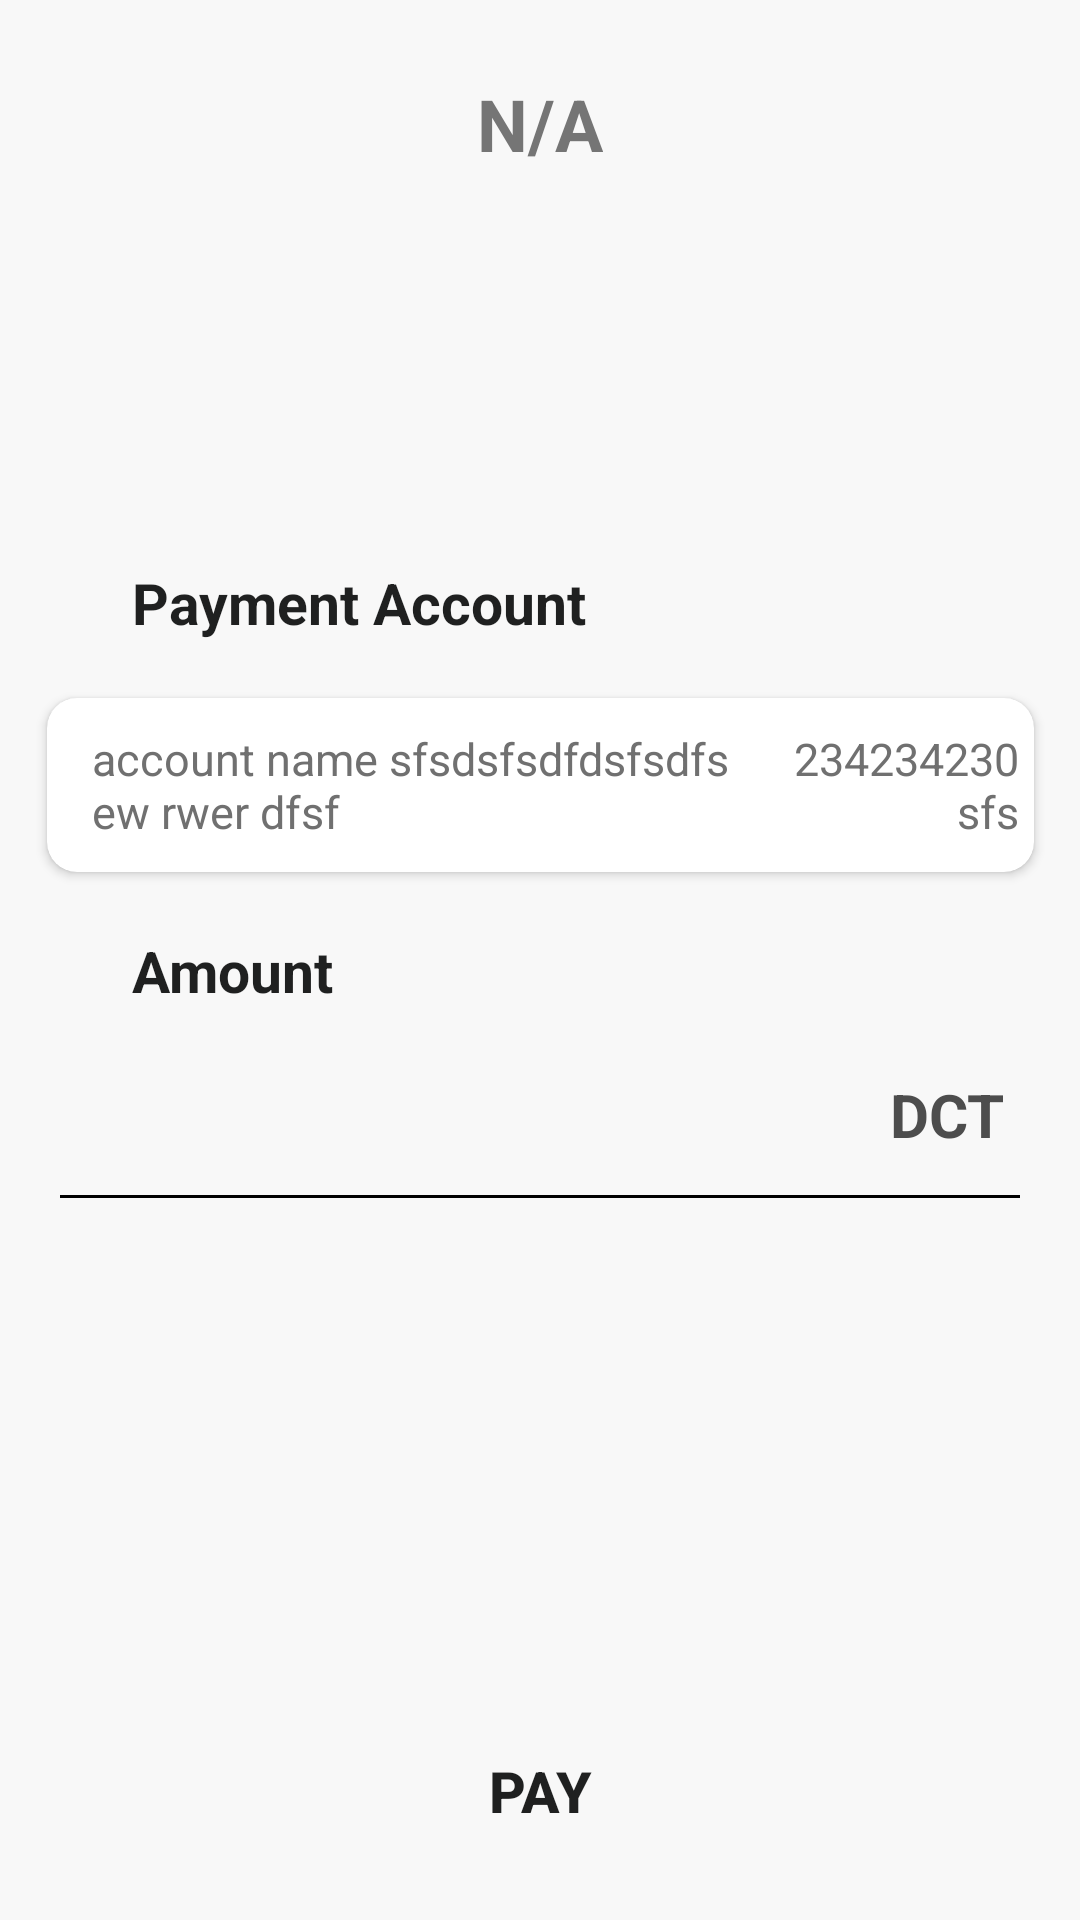

Reconstruct the res/layout file that produces this screen, plus the resources it refers to.
<!-- AndroidManifest.xml: application theme AppTheme -->
<!-- res/layout/activity_payment_details.xml -->
<?xml version="1.0" encoding="utf-8"?>
<androidx.constraintlayout.widget.ConstraintLayout xmlns:android="http://schemas.android.com/apk/res/android"
    xmlns:app="http://schemas.android.com/apk/res-auto"
    xmlns:tools="http://schemas.android.com/tools"
    android:layout_width="match_parent"
    android:layout_height="match_parent"
    tools:context=".Activity.PaymentDetailsActivity"
    android:clickable="true"
    android:focusableInTouchMode="true"
    android:background="@color/colorPageBkg">

    <TextView
        android:id="@+id/textView_storename"
        android:layout_width="wrap_content"
        android:layout_height="wrap_content"
        android:text="N/A"
        android:textSize="24dp"
        android:textColor="#757575"
        android:textStyle="bold"

        android:layout_marginTop="25dp"
        app:layout_constraintLeft_toLeftOf="parent"
        app:layout_constraintRight_toRightOf="parent"
        app:layout_constraintTop_toTopOf="parent"/>

    <ProgressBar
        android:id="@+id/progressBar_load_storeinfo"
        android:progressBackgroundTint="#FFFFFF"
        android:layout_width="wrap_content"
        android:layout_height="wrap_content"
        android:indeterminateTint="@color/colorProgressRing"
        android:layout_marginTop="109dp"
        app:layout_constraintLeft_toLeftOf="parent"
        app:layout_constraintRight_toRightOf="parent"
        app:layout_constraintTop_toTopOf="parent" />



    <ImageView
        android:id="@+id/imageView_storelogo"
        android:layout_width="90dp"
        android:layout_height="90dp"
        app:srcCompat="@drawable/storename_unavailable"
        android:visibility="invisible"
        android:layout_marginTop="66dp"
        app:layout_constraintLeft_toLeftOf="parent"
        app:layout_constraintRight_toRightOf="parent"
        app:layout_constraintTop_toTopOf="parent" />


    <TextView
        android:id="@+id/textView_payment_account"
        android:layout_width="wrap_content"
        android:layout_height="wrap_content"
        android:text="Payment Account"
        android:textSize="19dp"
        android:textStyle="bold"
        android:textColor="#1F2020"

        android:layout_marginLeft="44dp"
        android:layout_marginTop="32dp"
        app:layout_constraintLeft_toLeftOf="parent"
        app:layout_constraintTop_toBottomOf="@id/imageView_storelogo"/>

    <include android:id="@+id/layout_account_info"
        android:layout_width="349dp"
        android:layout_height="78dp"
        layout="@layout/cardview_accountinfo_layout"
        android:layout_marginTop="9dp"
        app:layout_constraintLeft_toLeftOf="parent"
        app:layout_constraintRight_toRightOf="parent"
        app:layout_constraintTop_toBottomOf="@id/textView_payment_account"/>



    <TextView
        android:id="@+id/textView_payment_amount"
        android:layout_width="wrap_content"
        android:layout_height="wrap_content"
        android:text="Amount"
        android:textSize="19dp"
        android:textStyle="bold"
        android:textColor="#1F2020"

        android:layout_marginLeft="44dp"
        android:layout_marginTop="10dp"
        app:layout_constraintLeft_toLeftOf="parent"
        app:layout_constraintTop_toBottomOf="@id/layout_account_info"/>

    <include android:id="@+id/layout_input_payment_amount"
        android:layout_width="320dp"
        android:layout_height="58dp"
        layout="@layout/input_payment_amount_layout"
        android:layout_marginTop="6dp"
        app:layout_constraintLeft_toLeftOf="parent"
        app:layout_constraintRight_toRightOf="parent"
        app:layout_constraintTop_toBottomOf="@id/textView_payment_amount"/>

    <Button
        android:id="@+id/button_pay"
        android:layout_width="300dp"
        android:layout_height="46dp"
        android:layout_marginBottom="20dp"
        android:background="@drawable/ripple_effect"

        android:onClick="onPayButtonClick"
        android:text="Pay"
        android:textSize="19dp"
        android:textStyle="bold"
        android:textColor="@color/colorLabel"

        app:layout_constraintBottom_toBottomOf="parent"
        app:layout_constraintLeft_toLeftOf="parent"
        app:layout_constraintRight_toRightOf="parent" />


</androidx.constraintlayout.widget.ConstraintLayout>
<!-- res/layout/cardview_accountinfo_layout.xml (included above) -->
<?xml version="1.0" encoding="utf-8"?>
<LinearLayout xmlns:android="http://schemas.android.com/apk/res/android"
    xmlns:app="http://schemas.android.com/apk/res-auto"
    android:layout_width="match_parent"
    android:layout_height="100sp"
    android:background="@color/colorPageBkg">

    <androidx.cardview.widget.CardView
        android:id="@+id/cardView_account"
        android:layout_width="match_parent"
        android:layout_height="match_parent"
        android:clickable="true"
        android:foreground="?android:attr/selectableItemBackground"
        android:layout_margin="10dp"
        app:cardBackgroundColor="#FFFFFF"
        app:cardElevation="2dp"
        app:cardCornerRadius="10dp" >

        <RelativeLayout
            android:layout_width="match_parent"
            android:layout_height="match_parent">

            <ImageView
                android:id="@+id/imageView_account_coinlogo"
                android:layout_width="wrap_content"
                android:layout_height="wrap_content"
                app:srcCompat="@drawable/dct"

                android:layout_alignParentLeft="true"
                android:layout_centerVertical="true"

                android:padding = "5dp"/>

            

            <LinearLayout
                android:layout_width="wrap_content"
                android:layout_height="wrap_content"
                android:layout_centerVertical="true"
                android:layout_alignParentRight="true"
                android:layout_toRightOf="@+id/imageView_account_coinlogo"
                android:orientation="horizontal">

                

                <TextView
                    android:id="@+id/textView_account_name"
                    android:layout_width="wrap_content"
                    android:layout_height="wrap_content"
                    android:layout_marginLeft="5dp"
                    android:text="account name sfsdsfsdfdsfsdfs ew rwer dfsf"
                    android:textSize="15sp"
                    android:textColor="@color/colorAccountInfo"
                    android:layout_weight="4"
                    android:gravity="left"/>

                <TextView
                    android:id="@+id/textView_account_balance"
                    android:layout_width="wrap_content"
                    android:layout_height="wrap_content"
                    android:layout_weight="1"
                    android:layout_marginRight="5dp"
                    android:textAlignment="viewEnd"
                    android:text="234234230 sfs"
                    android:textSize="15sp"
                    android:textColor="@color/colorAccountInfo"/>

            </LinearLayout>


        </RelativeLayout>

    </androidx.cardview.widget.CardView>

</LinearLayout>
<!-- res/layout/input_payment_amount_layout.xml (included above) -->
<?xml version="1.0" encoding="utf-8"?>
<androidx.constraintlayout.widget.ConstraintLayout xmlns:android="http://schemas.android.com/apk/res/android"
    xmlns:app="http://schemas.android.com/apk/res-auto"
    xmlns:tools="http://schemas.android.com/tools"
    android:layout_width="match_parent"
    android:layout_height="match_parent">

    <EditText
        android:id="@+id/editText_paymentinput_amount"
        android:layout_width="wrap_content"
        android:layout_height="wrap_content"
        android:layout_weight="1"
        android:ems="10"
        android:inputType="number"
        android:hint="Amount"
        android:padding="10dp"

        app:layout_constraintTop_toTopOf="parent"
        app:layout_constraintBottom_toBottomOf="parent"
        app:layout_constraintLeft_toLeftOf="@id/textView_paymentinput_coinname"
        app:layout_constraintRight_toRightOf="@id/imageView_paymentinput_coinlogo"

        android:background="@null"/>

    <ImageView
        android:id="@+id/imageView_paymentinput_coinlogo"
        android:layout_width="wrap_content"
        android:layout_height="wrap_content"
        app:srcCompat="@drawable/dct"

        app:layout_constraintTop_toTopOf="parent"
        app:layout_constraintBottom_toBottomOf="parent"
        app:layout_constraintLeft_toLeftOf="parent"/>

    <TextView
        android:id="@+id/textView_paymentinput_coinname"
        android:layout_width="wrap_content"
        android:layout_height="wrap_content"
        android:text="DCT"
        android:textSize="20dp"
        android:textColor="#4D4D4D"
        android:textStyle="bold"

        android:layout_marginRight="5dp"
        app:layout_constraintBottom_toBottomOf="parent"
        app:layout_constraintRight_toRightOf="parent"
        app:layout_constraintTop_toTopOf="parent"/>

    <View
        android:id="@+id/view"
        android:layout_width="match_parent"
        android:layout_height="1dp"
        android:background="#000000"
        app:layout_constraintBottom_toBottomOf="parent"
        app:layout_constraintLeft_toLeftOf="parent"
        app:layout_constraintRight_toRightOf="parent"
        android:layout_marginBottom="1dp"/>
</androidx.constraintlayout.widget.ConstraintLayout>
<!-- resources referenced by this layout -->
<resources>
  <color name="colorAccountInfo">#707070</color>
  <color name="colorLabel">#1F2020</color>
  <color name="colorPageBkg">#F8F8F8</color>
  <color name="colorProgressRing">#EBCB56</color>
  <style name="AppTheme" parent="Theme.AppCompat.Light.DarkActionBar">
          
          <item name="colorPrimary">@color/colorPrimary</item>
          <item name="colorPrimaryDark">@color/colorPrimaryDark</item>
          <item name="colorAccent">@color/colorAccent</item>
      </style>
  <color name="colorPrimary">#008577</color>
  <color name="colorPrimaryDark">#00574B</color>
  <color name="colorAccent">#D81B60</color>
</resources>
